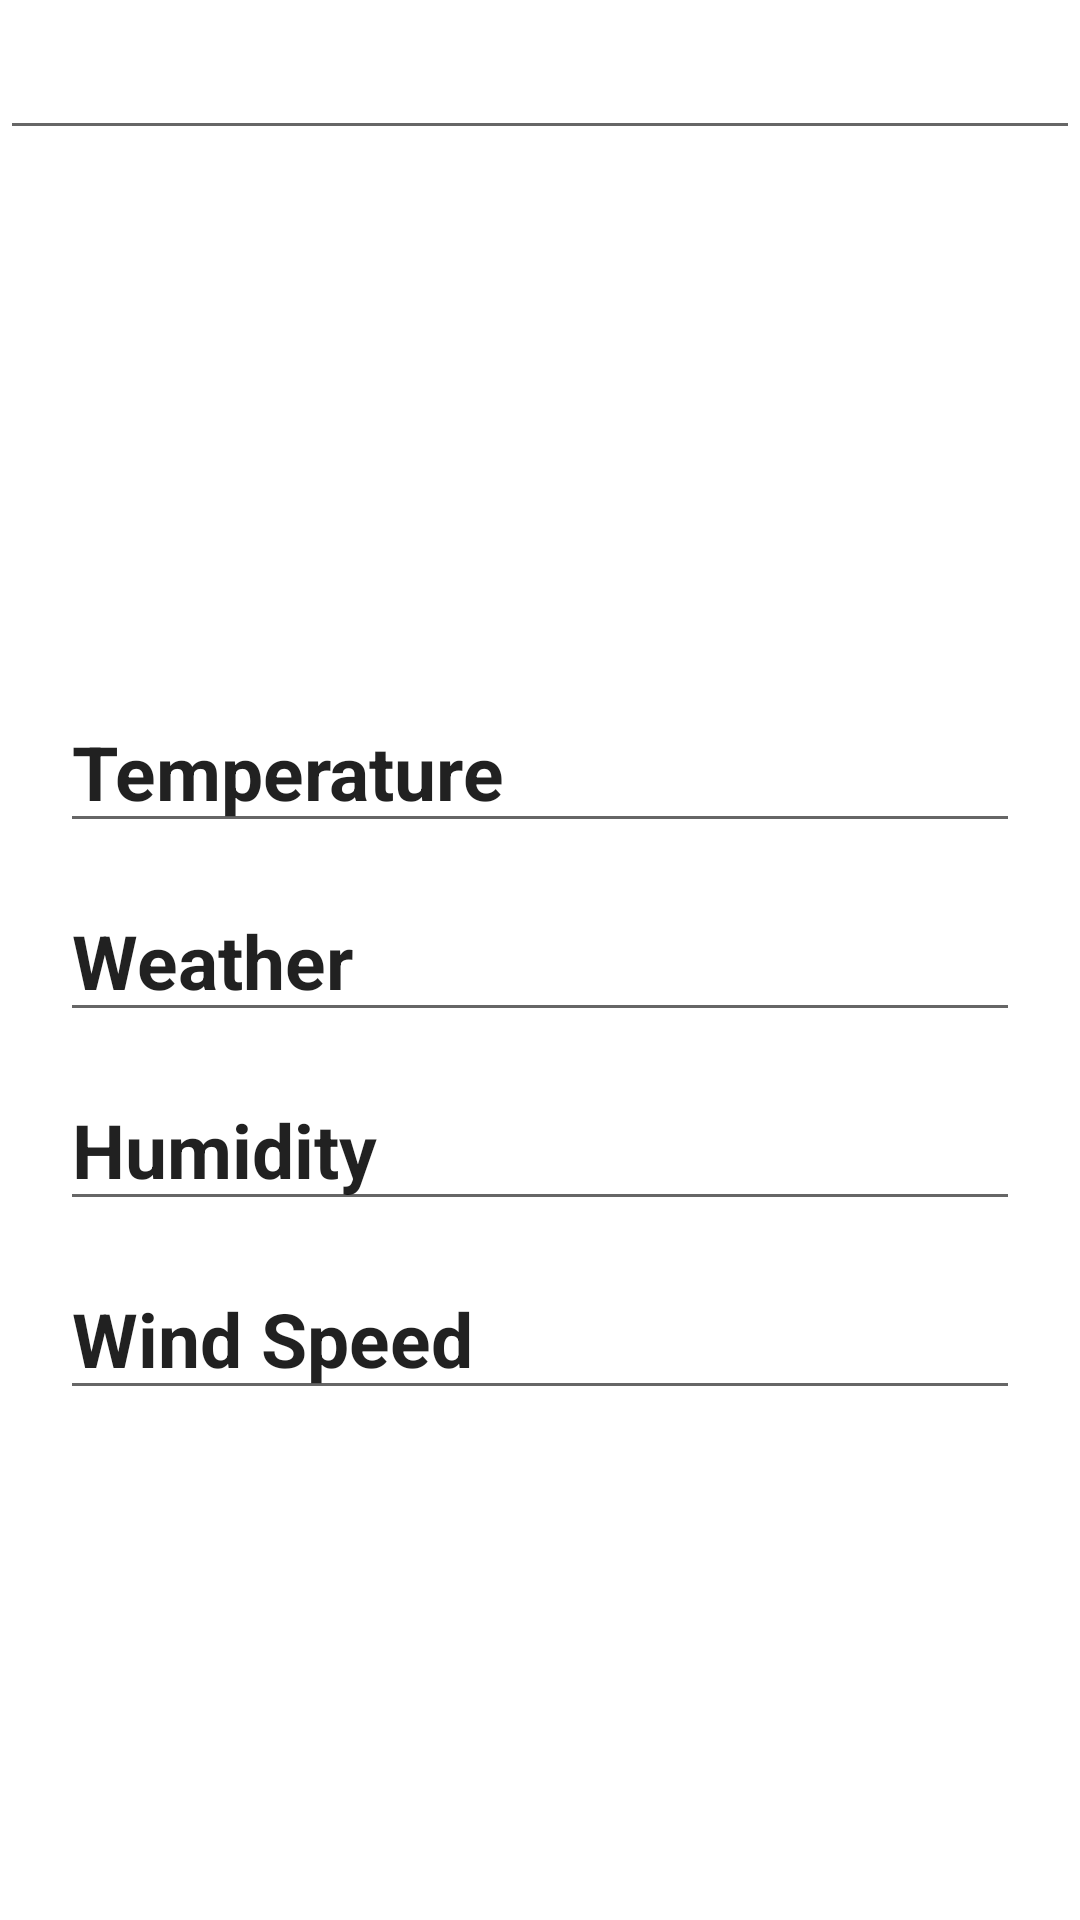

Produce the Android XML layout that renders to this screen, including the resource entries it uses.
<!-- AndroidManifest.xml: application theme Theme.MyFirstApp -->
<!-- res/layout/activity_weather_acitivity.xml -->
<?xml version="1.0" encoding="utf-8"?>
<androidx.constraintlayout.widget.ConstraintLayout xmlns:android="http://schemas.android.com/apk/res/android"
    xmlns:app="http://schemas.android.com/apk/res-auto"
    xmlns:tools="http://schemas.android.com/tools"
    android:layout_width="match_parent"
    android:layout_height="match_parent"
    tools:context=".activity.WeatherActivity">
    <LinearLayout
        android:layout_width="match_parent"
        android:layout_height="match_parent"
        android:orientation="vertical"
        tools:layout_editor_absoluteX="0dp"
        tools:layout_editor_absoluteY="0dp">
        <EditText

            android:editable="false"
        android:id="@+id/city22"
        android:layout_width="match_parent"
        android:layout_height="50dp"
        android:textSize="30dp"
        android:text=""


        />
        <TextView
            android:id="@+id/date2"
            android:layout_width="match_parent"
            android:layout_height="50dp"
            android:gravity="end"

            android:text=""
            android:layout_marginTop="-40dp"
            android:textSize="25dp"
            />
        <Space
            android:layout_width="match_parent"
            android:layout_height="150dp" />

        <EditText

            android:editable="false"
            android:id="@+id/Temperature2"
            android:layout_width="match_parent"
            android:layout_height="wrap_content"
            android:layout_margin="20sp"
            android:inputType="text"
            android:minHeight="48dp"
            android:textSize="25dp"
            android:text="Temperature "
            android:textStyle="bold"

             />


        <TextView
            android:id="@+id/Temperature"
            android:layout_width="match_parent"
            android:layout_height="50dp"
            android:gravity="right"

            android:text=""
            android:layout_marginRight="70dp"
            android:layout_marginTop="-78dp"
            android:textSize="25dp"
            />

        <EditText

            android:editable="false"
            android:layout_width="match_parent"
            android:layout_height="wrap_content"
            android:layout_margin="20sp"
            android:inputType="text"
            android:minHeight="48dp"

            android:text="Weather"

            android:textSize="25dp"
            android:textStyle="bold"/>


        <TextView
            android:id="@+id/Weather"
            android:layout_width="match_parent"
            android:layout_height="50dp"
            android:gravity="right"

            android:text=""
            android:layout_marginRight="70dp"
            android:layout_marginTop="-78dp"
            android:textSize="25dp"/>

        <EditText

            android:editable="false"
            android:id="@+id/Humidity2"
            android:layout_width="match_parent"
            android:layout_height="wrap_content"
            android:layout_margin="20sp"
            android:inputType="text"
            android:minHeight="48dp"
            android:textSize="25dp"

            android:text="Humidity "
            android:textStyle="bold"/>
    <TextView
        android:id="@+id/Humidity"
        android:layout_width="match_parent"
        android:layout_height="50dp"
        android:gravity="right"

        android:text=""
        android:layout_marginRight="70dp"
        android:layout_marginTop="-78dp"
        android:textSize="25dp"
        />


        <EditText

            android:editable="false"
            android:id="@+id/Wind_condition2"
            android:layout_width="match_parent"
            android:layout_height="wrap_content"
            android:layout_margin="20sp"
            android:inputType="text"
            android:minHeight="48dp"
            android:textSize="25dp"

            android:text="Wind Speed "
            android:textStyle="bold"/>
    <TextView
        android:id="@+id/Wind_condition"
        android:layout_width="match_parent"
        android:layout_height="50dp"
        android:gravity="right"

        android:text=""
        android:layout_marginRight="70dp"
        android:layout_marginTop="-78dp"
        android:textSize="25dp"

        />


    </LinearLayout>
</androidx.constraintlayout.widget.ConstraintLayout>
<!-- resources referenced by this layout -->
<resources>
  <style name="Theme.MyFirstApp" parent="Theme.MaterialComponents.DayNight.DarkActionBar">
          
          <item name="colorPrimary">@color/illini_blue</item>
          <item name="colorPrimaryVariant">@color/illini_blue</item>
          <item name="colorOnPrimary">@color/white</item>
          
          <item name="colorSecondary">@color/illini_orange</item>
          <item name="colorSecondaryVariant">@color/illini_orange</item>
          <item name="colorOnSecondary">@color/black</item>
          
          <item name="android:statusBarColor" tools:targetApi="l">?attr/colorPrimaryVariant</item>
          
      </style>
  <color name="illini_blue">#3470CC</color>
  <color name="white">#FFFFFFFF</color>
  <color name="illini_orange">#FF9800</color>
  <color name="black">#FF000000</color>
</resources>
